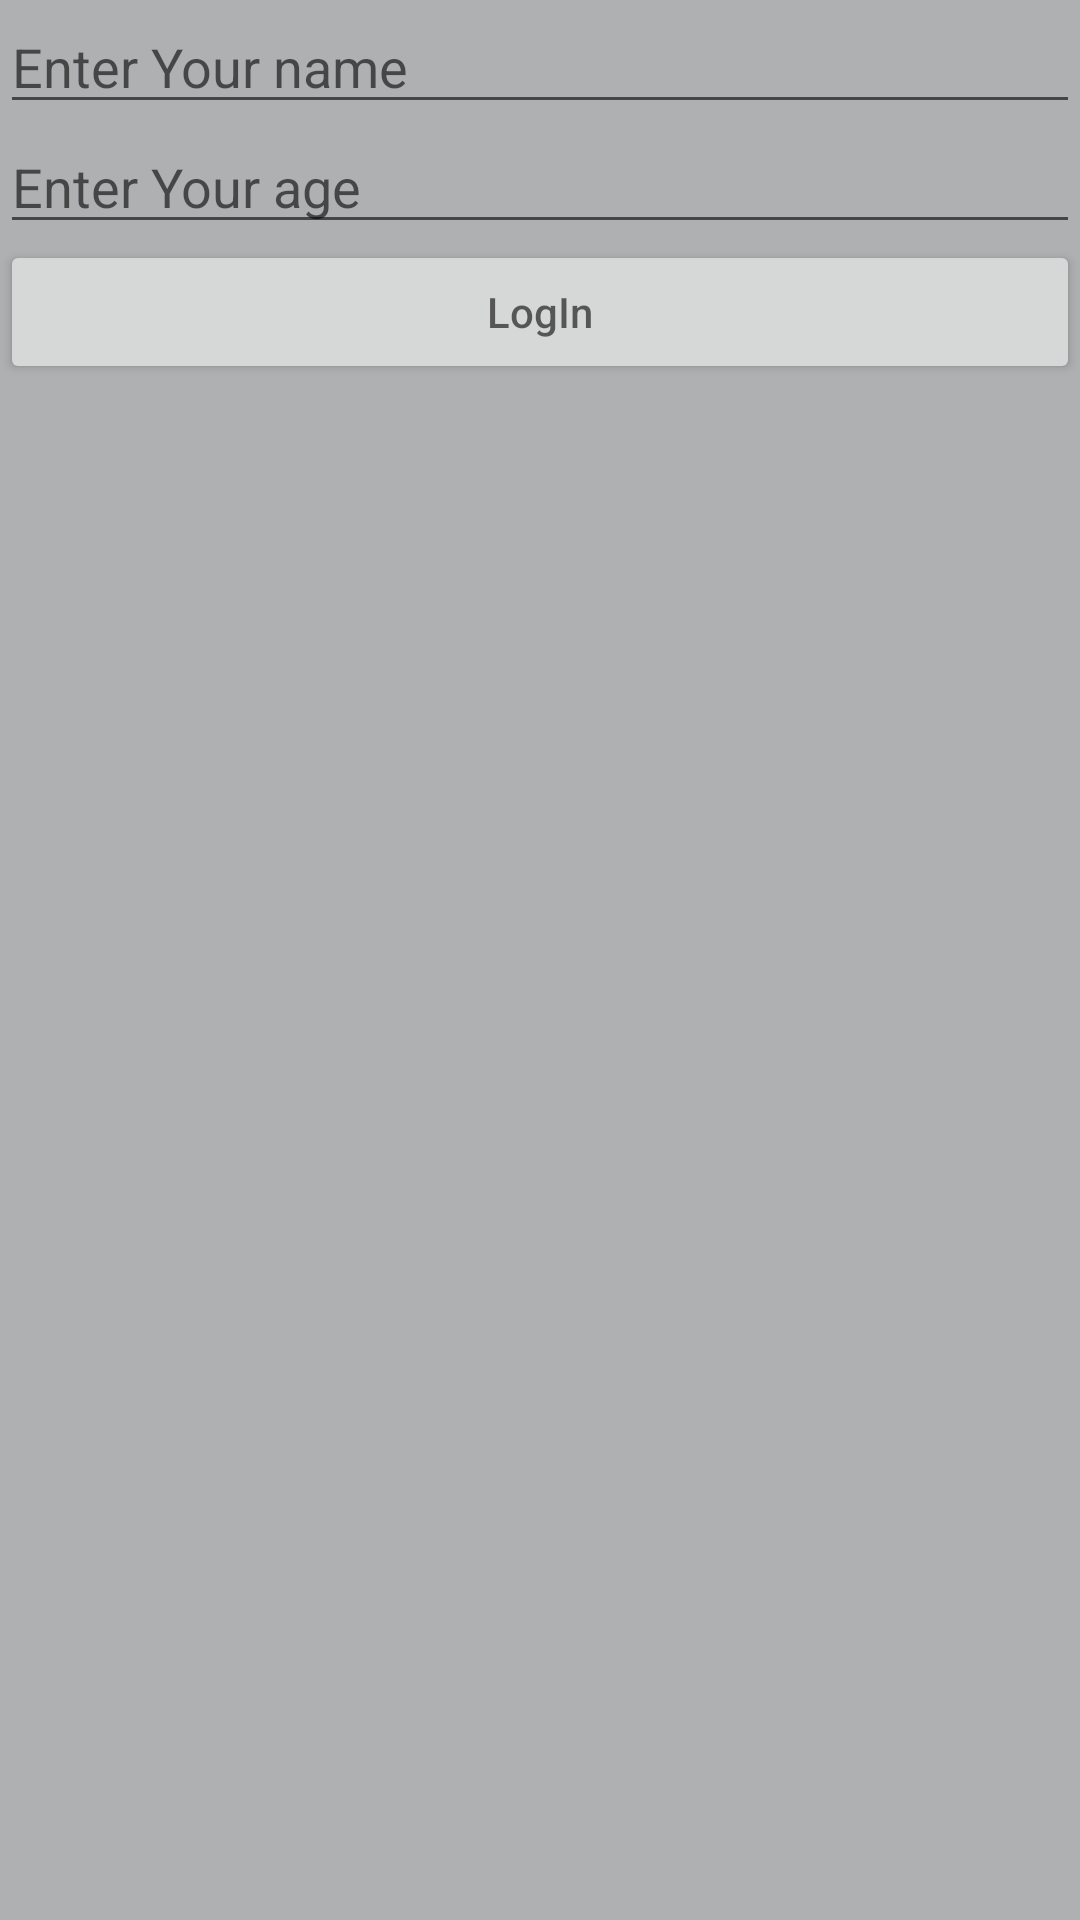

Produce the Android XML layout that renders to this screen, including the resource entries it uses.
<!-- AndroidManifest.xml: application theme Theme.HW_8 -->
<!-- res/layout/fragment_first.xml -->
<?xml version="1.0" encoding="utf-8"?>
<FrameLayout xmlns:android="http://schemas.android.com/apk/res/android"
    xmlns:tools="http://schemas.android.com/tools"
    android:layout_width="match_parent"
    android:layout_height="match_parent"
    android:background="@color/greyLight"
    tools:context=".FirstFragment">

    <EditText
        android:id="@+id/editName"
        android:layout_width="match_parent"
        android:layout_height="wrap_content"
        android:hint="Enter Your name" />

    <EditText
        android:id="@+id/editAge"
        android:layout_width="match_parent"
        android:layout_height="wrap_content"
        android:layout_marginTop="40dp"
        android:hint="Enter Your age" />

    <Button
        android:id="@+id/button"
        android:layout_width="match_parent"
        android:layout_height="wrap_content"
        android:layout_marginTop="80dp"
        android:hint="LogIn" />

</FrameLayout>
<!-- resources referenced by this layout -->
<resources>
  <color name="greyLight">#AEB0B2</color>
  <style name="Theme.HW_8" parent="Theme.MaterialComponents.DayNight.DarkActionBar">
          
          <item name="colorPrimary">@color/purple_500</item>
          <item name="colorPrimaryVariant">@color/purple_700</item>
          <item name="colorOnPrimary">@color/white</item>
          
          <item name="colorSecondary">@color/teal_200</item>
          <item name="colorSecondaryVariant">@color/teal_700</item>
          <item name="colorOnSecondary">@color/black</item>
          
          <item name="android:statusBarColor">?attr/colorPrimaryVariant</item>
          
      </style>
  <color name="purple_500">#FF6200EE</color>
  <color name="purple_700">#FF3700B3</color>
  <color name="white">#FFFFFFFF</color>
  <color name="teal_200">#FF03DAC5</color>
  <color name="teal_700">#FF018786</color>
  <color name="black">#FF000000</color>
</resources>
